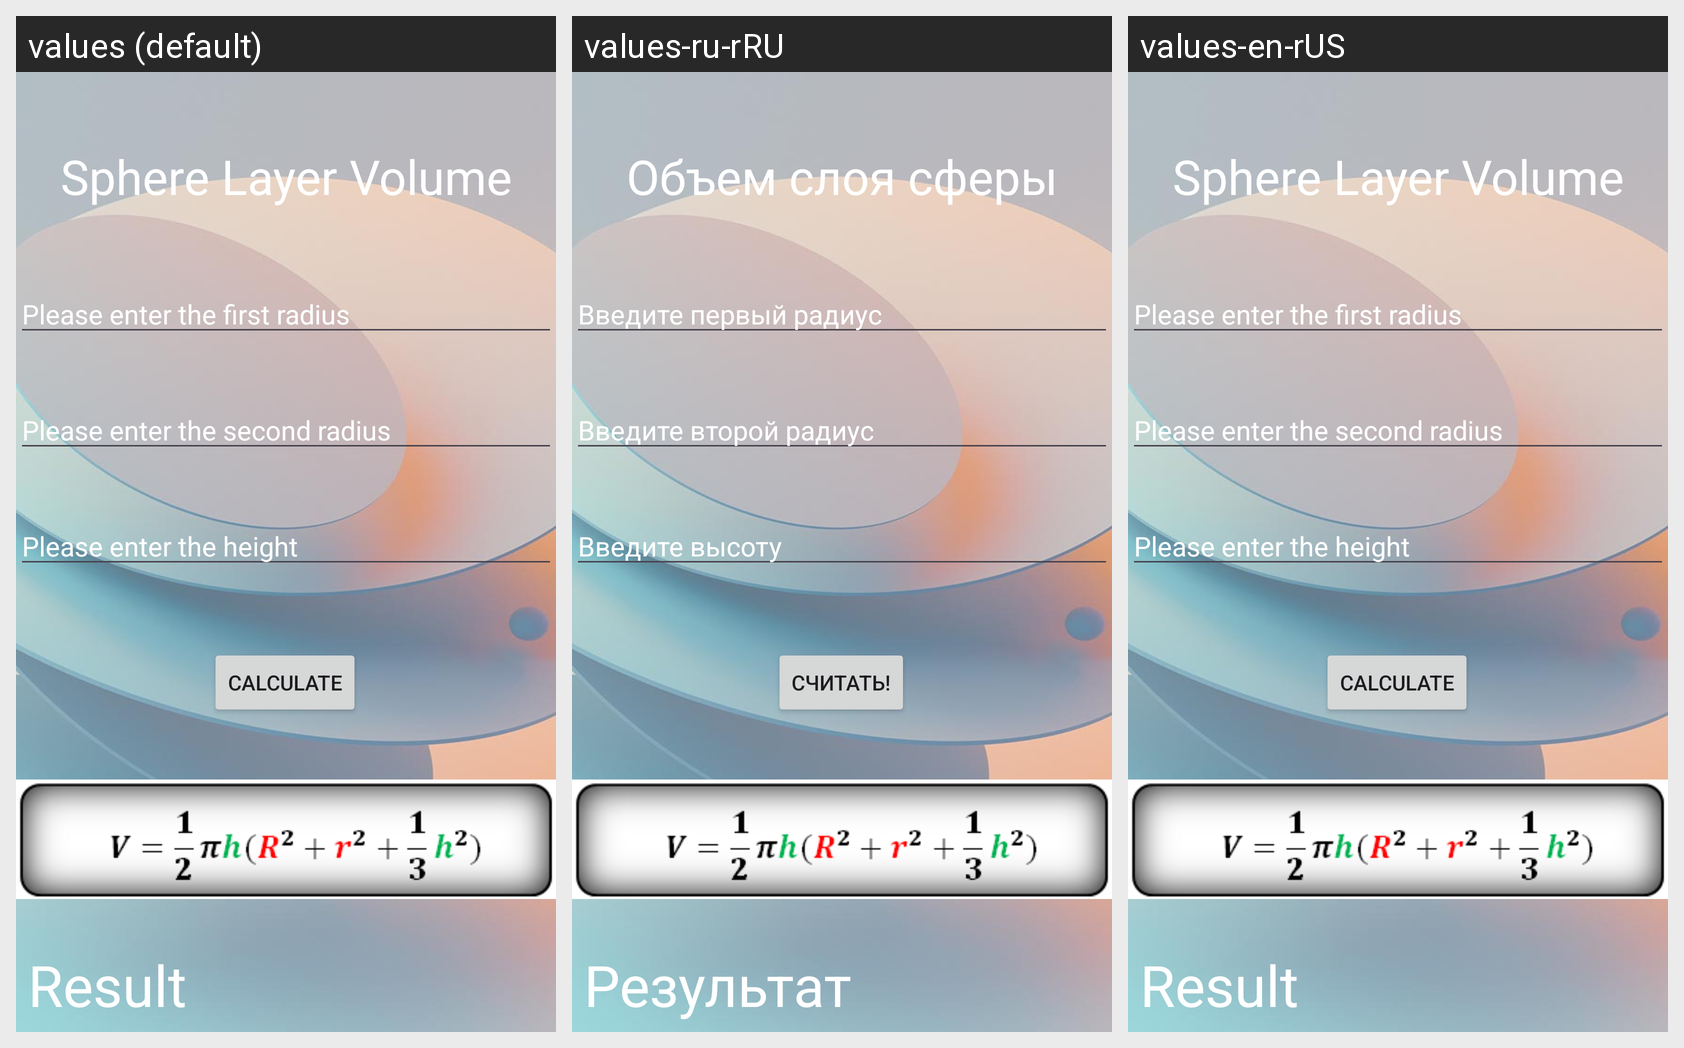

The Android screen above is rendered under several locales of the same app. Produce the string resources it draws, with the default and per-locale values.
Android screen res/layout/activity_sphere_layer.xml rendered under 3 locales, left to right: values (default), values-ru-rRU, values-en-rUS. Device: Nexus 5 (rendered at 1080×1920; each locale shown at half size, 540×960, under a caption strip naming it); theme Theme.VolumeAreaApp.
Strings drawn on this screen, with the default value and each locale's value (text and hints the layout hard-codes, and strings that could not be matched under every locale, appear in the picture but are not listed):

sphere_layer_volume
  values: Sphere Layer Volume
  values-ru-rRU: Объем слоя сферы
  values-en-rUS: Sphere Layer Volume

please_enter_the_first_radius
  values: Please enter the first radius
  values-ru-rRU: Введите первый радиус
  values-en-rUS: Please enter the first radius

please_enter_the_second_radius
  values: Please enter the second radius
  values-ru-rRU: Введите второй радиус
  values-en-rUS: Please enter the second radius

height
  values: Please enter the height
  values-ru-rRU: Введите высоту
  values-en-rUS: Please enter the height

result
  values: Result
  values-ru-rRU: Результат
  values-en-rUS: Result

btn_calculate
  values: Calculate
  values-ru-rRU: Считать!
  values-en-rUS: Calculate
